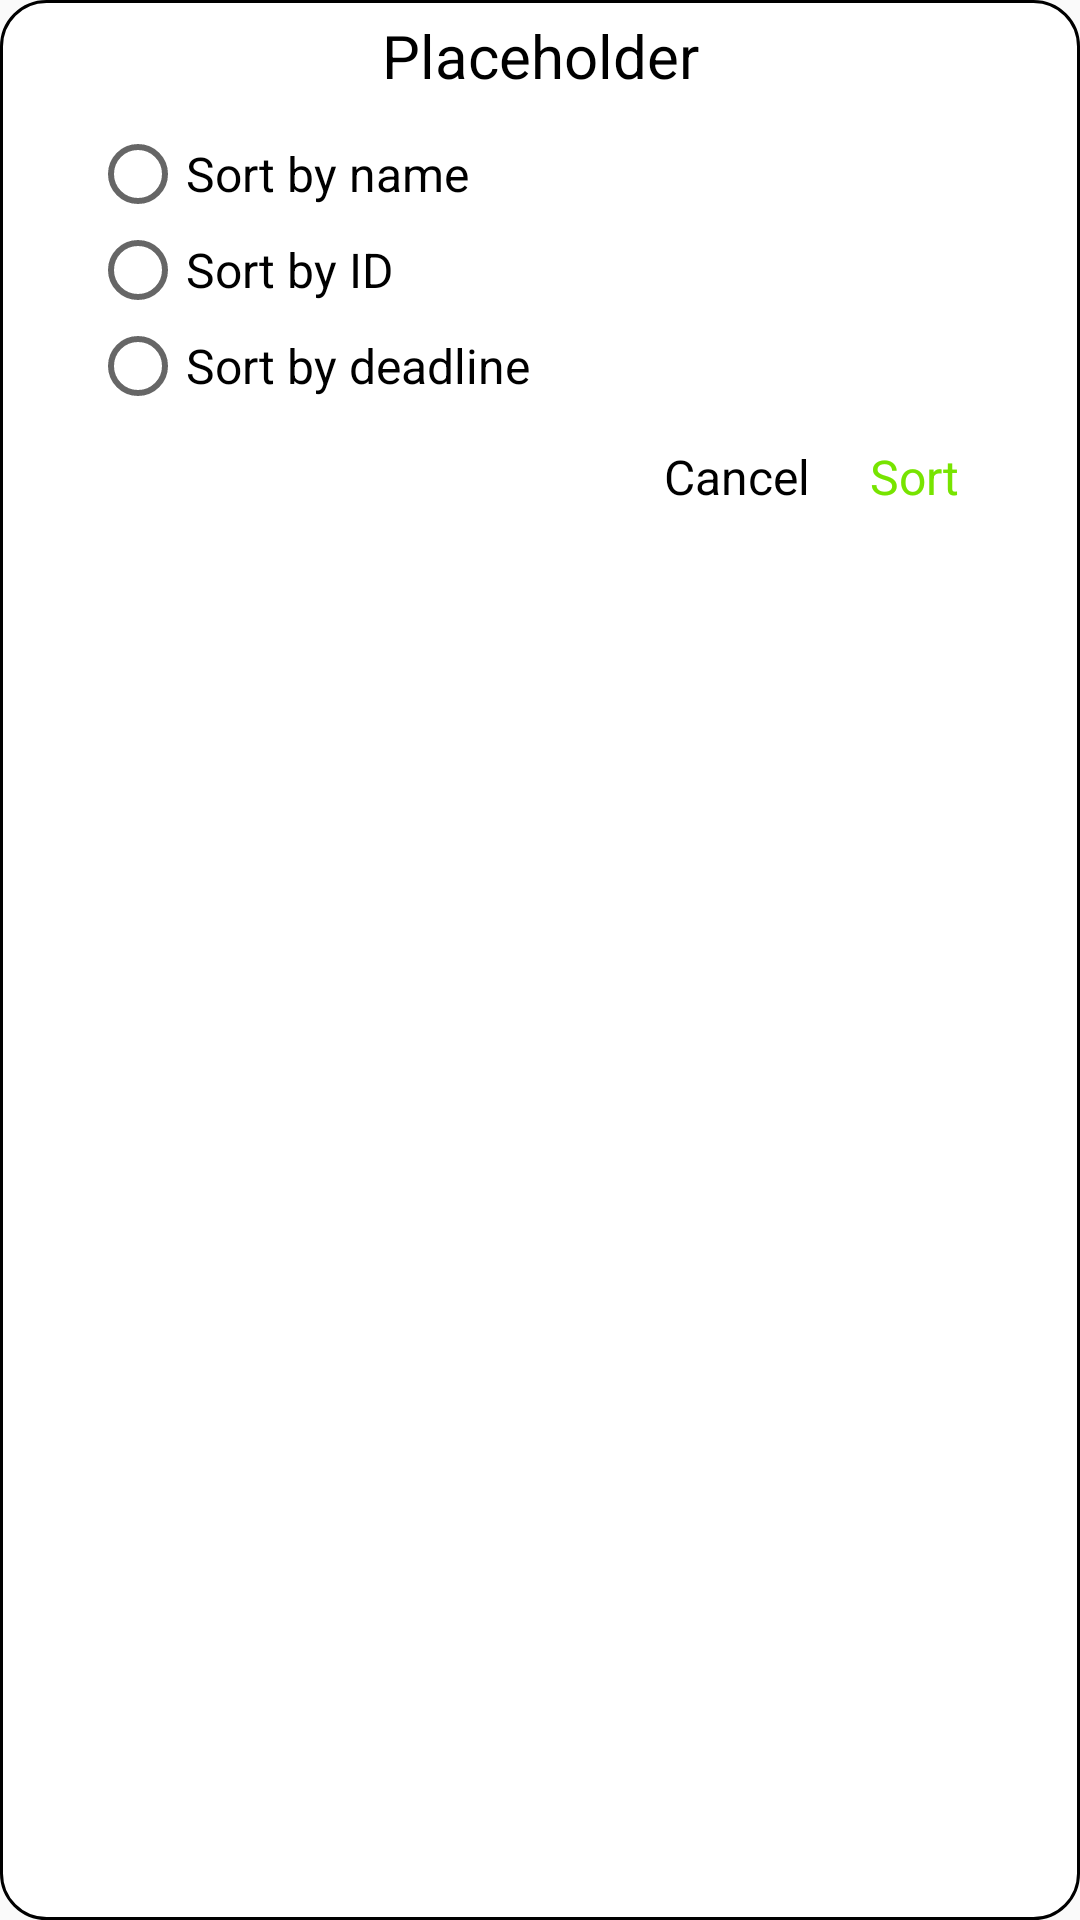

Produce the Android XML layout that renders to this screen, including the resource entries it uses.
<!-- AndroidManifest.xml: application theme AppTheme -->
<!-- res/layout/dialog_dashboard_sort.xml -->
<?xml version="1.0" encoding="utf-8"?>
<LinearLayout
    xmlns:android="http://schemas.android.com/apk/res/android"
    xmlns:app="http://schemas.android.com/apk/res-auto"
    xmlns:tools="http://schemas.android.com/tools"
    android:orientation="vertical"
    android:layout_width="wrap_content"
    android:layout_height="wrap_content"
    android:paddingTop="5dp"
    android:paddingBottom="10dp"
    android:paddingStart="30dp"
    android:paddingEnd="30dp"
    android:background="@drawable/rounded_dialog"
    android:layout_gravity="center">

    <TextView
        android:id="@+id/dialog_title"
        android:layout_width="match_parent"
        android:layout_height="wrap_content"
        android:text="@string/placeholder"
        android:textColor="@color/colorBlack"
        android:textSize="20sp"
        android:gravity="center_horizontal"/>

    <RadioGroup
        android:id="@+id/radio_sort_group"
        android:layout_width="wrap_content"
        android:layout_height="wrap_content"
        android:orientation="vertical"
        android:minWidth="100dp"
        android:layout_marginTop="10dp"
        android:layout_marginBottom="10dp">

        <RadioButton
            android:id="@+id/radio_sort_name"
            android:layout_width="wrap_content"
            android:layout_height="wrap_content"
            android:layout_weight="1"
            android:text="@string/sortbyname"
            android:textSize="16sp"/>

        <RadioButton
            android:id="@+id/radio_sort_id"
            android:layout_width="wrap_content"
            android:layout_height="wrap_content"
            android:layout_weight="1"
            android:text="@string/sortbyid"
            android:textSize="16sp" />

        <RadioButton
            android:id="@+id/radio_sort_deadline"
            android:layout_width="wrap_content"
            android:layout_height="wrap_content"
            android:layout_weight="1"
            android:text="@string/sortbydeadline"
            android:textSize="16sp" />
    </RadioGroup>

    <LinearLayout
        android:layout_width="match_parent"
        android:layout_height="wrap_content"
        android:orientation="horizontal">

        <View
            android:layout_width="0dp"
            android:layout_height="0dp"
            android:layout_weight="1" />

        <TextView
            android:id="@+id/btn_negative"
            android:layout_width="wrap_content"
            android:layout_height="wrap_content"
            android:text="@string/cancel"
            android:textSize="16sp"
            android:textColor="@color/colorBlack"
            android:clickable="true"
            android:focusable="true"
            android:layout_marginEnd="20dp"
            app:backgroundTint="@android:color/transparent"/>

        <TextView
            android:id="@+id/btn_positive"
            android:layout_width="wrap_content"
            android:layout_height="wrap_content"
            android:text="@string/sort"
            android:textSize="16sp"
            android:textColor="@color/colorLightGreen"
            android:clickable="true"
            android:focusable="true"
            android:layout_marginEnd="10dp"
            app:backgroundTint="@android:color/transparent"/>
    </LinearLayout>

</LinearLayout>
<!-- resources referenced by this layout -->
<resources>
  <color name="colorBlack">#000000</color>
  <color name="colorLightGreen">#77E400</color>
  <!-- drawable rounded_dialog (drawable) -->
  <?xml version="1.0" encoding="utf-8"?>
  <selector xmlns:android="http://schemas.android.com/apk/res/android">
      <item>
          <shape android:shape="rectangle">
              <solid android:color="@color/colorWhite"/>
              <corners android:radius="15dp"/>
              <stroke
                  android:width="1dp"
                  android:color="@color/colorBlack"/>
          </shape>
      </item>
  </selector>
  <string name="cancel">Cancel</string>
  <string name="placeholder">Placeholder</string>
  <string name="sort">Sort</string>
  <string name="sortbydeadline">Sort by deadline</string>
  <string name="sortbyid">Sort by ID</string>
  <string name="sortbyname">Sort by name</string>
  <style name="AppTheme" parent="Theme.AppCompat.Light.NoActionBar">
          
          <item name="colorPrimary">@color/colorPrimary</item>
          <item name="colorPrimaryDark">@color/colorPrimaryDark</item>
          <item name="colorAccent">@color/colorAccent</item>
          <item name="colorThemeOrange">@color/colorThemeOrange</item>
      </style>
  <color name="colorWhite">#FFFFFF</color>
  <color name="colorPrimary">#008577</color>
  <color name="colorPrimaryDark">#00574B</color>
  <color name="colorAccent">#E2992D</color>
  <color name="colorThemeOrange">#FF9800</color>
</resources>
